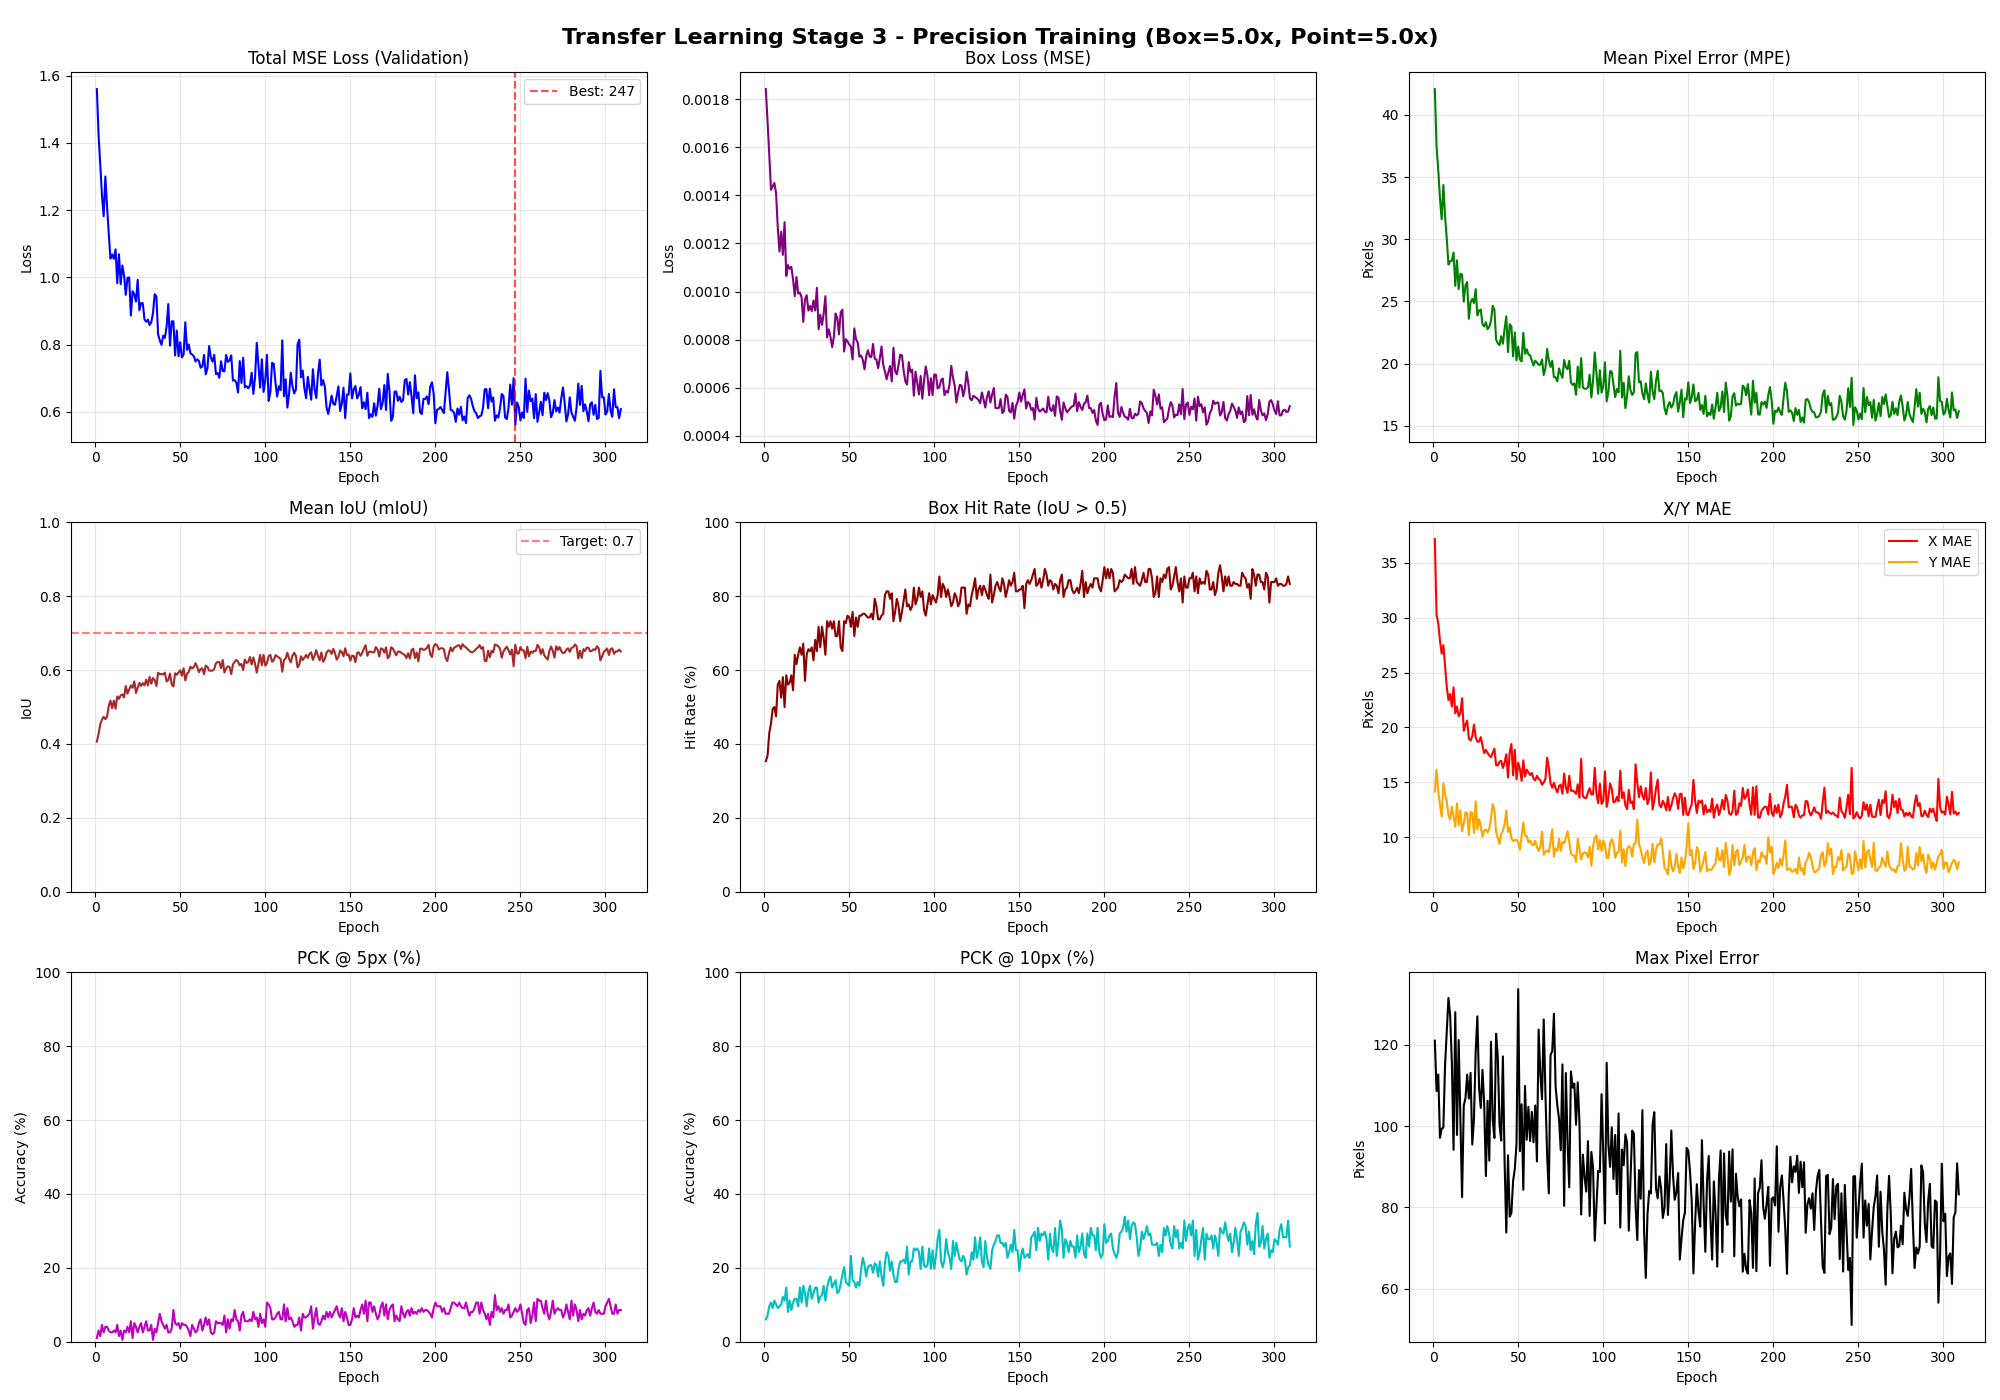

The table this chart was drawn from, first rows:
Epoch, Train_MSE_Loss, Train_Box_Loss, Train_Mean_IoU, Train_Box_Hit_Rate, Train_MPE, Train_X_MAE, Train_Y_MAE, Train_PCK@5px, Train_PCK@10px, Train_Max_Error, Val_MSE_Loss, Val_Box_Loss, Val_Mean_IoU, Val_Box_Hit_Rate, Val_MPE, Val_X_MAE, Val_Y_MAE, Val_PCK@5px, Val_PCK@10px, Val_Max_Error
1, 1.47, 0.001513, 0.4354, 39.97, 39.07, 34.23, 13.31, 1.52, 5.46, 139.5, 1.56, 0.001841, 0.4062, 35.35, 42.08, 37.18, 14.14, 1.01, 6.06, 121
2, 1.267, 0.001324, 0.4830, 48.86, 33.23, 25.97, 15.41, 1.52, 7.36, 157.2, 1.425, 0.001709, 0.4267, 36.87, 37.42, 30.25, 16.14, 3.03, 7.07, 108.6
3, 1.12, 0.001144, 0.5126, 53.43, 29.66, 23.84, 12.74, 2.54, 9.26, 148.6, 1.332, 0.001570, 0.4533, 42.93, 35.57, 29.50, 14.19, 1.52, 9.60, 112.7
4, 1.039, 0.000987, 0.5373, 59.01, 27.50, 22.20, 11.76, 3.05, 12.31, 137.6, 1.245, 0.001423, 0.4659, 45.45, 33.29, 27.93, 12.92, 4.55, 10.61, 97.14
5, 0.9768, 0.000974, 0.5490, 61.29, 25.91, 21.27, 10.60, 4.44, 12.82, 110.7, 1.182, 0.001438, 0.4734, 49.49, 31.61, 26.73, 11.88, 2.53, 9.09, 99.36
6, 1.05, 0.000938, 0.5432, 61.04, 27.36, 20.47, 13.93, 2.92, 9.26, 121.5, 1.3, 0.001451, 0.4672, 50.00, 34.37, 27.50, 14.87, 4.04, 11.11, 99.65
7, 0.9556, 0.000849, 0.5672, 67.39, 24.53, 18.62, 11.98, 4.19, 12.69, 114, 1.211, 0.001409, 0.4736, 47.47, 31.85, 25.58, 13.94, 4.04, 10.10, 115
8, 0.8943, 0.000753, 0.5891, 71.83, 23.23, 17.13, 12.16, 3.93, 15.61, 113, 1.131, 0.001268, 0.5035, 56.06, 30.06, 23.71, 13.22, 3.03, 9.09, 123.5
9, 0.86, 0.000668, 0.6073, 76.14, 22.47, 17.47, 10.62, 5.46, 15.86, 109.2, 1.056, 0.001166, 0.5174, 57.07, 27.97, 22.49, 12.04, 2.53, 9.60, 131.6
10, 0.7818, 0.000699, 0.6041, 75.76, 20.71, 15.83, 9.95, 5.08, 19.29, 110.5, 1.068, 0.001249, 0.4966, 52.53, 28.24, 23.06, 11.59, 2.53, 10.10, 127.2
11, 0.8561, 0.000634, 0.6264, 82.23, 21.95, 15.56, 12.27, 4.70, 15.74, 115.3, 1.055, 0.001153, 0.5174, 58.08, 28.27, 21.90, 12.77, 3.03, 12.12, 115.6
12, 0.8203, 0.000727, 0.6076, 77.03, 21.21, 16.09, 10.59, 4.31, 16.75, 105.8, 1.083, 0.001288, 0.4952, 50.00, 28.94, 23.66, 11.90, 2.53, 11.11, 94.17
13, 0.7448, 0.000551, 0.6438, 83.63, 19.37, 14.59, 9.89, 5.96, 20.30, 100.1, 0.9828, 0.001065, 0.5287, 58.59, 26.26, 21.28, 10.95, 4.55, 14.65, 128.1
14, 0.7876, 0.000603, 0.6311, 82.36, 20.41, 14.21, 11.56, 5.58, 17.01, 111.2, 1.069, 0.001110, 0.5223, 56.06, 28.31, 21.91, 13.07, 1.52, 8.08, 97.84
15, 0.6989, 0.000560, 0.6459, 86.17, 18.22, 14.02, 8.82, 5.84, 23.35, 104.2, 0.98, 0.001094, 0.5316, 56.57, 26.00, 21.02, 11.08, 3.03, 11.11, 121.2
16, 0.7353, 0.000559, 0.6507, 87.56, 18.83, 13.40, 10.59, 5.08, 20.05, 112.1, 1.036, 0.001103, 0.5340, 58.59, 27.23, 21.30, 12.44, 0.51, 8.59, 101.8
17, 0.7617, 0.000501, 0.6513, 87.06, 19.98, 15.80, 9.08, 6.47, 21.70, 112, 1.006, 0.001050, 0.5260, 54.55, 27.16, 22.67, 10.52, 3.03, 10.61, 82.51
18, 0.6366, 0.000493, 0.6742, 92.64, 16.61, 11.56, 9.53, 7.61, 26.52, 113.1, 0.9481, 0.000981, 0.5569, 64.14, 24.99, 19.70, 11.26, 2.53, 11.62, 105.1
19, 0.6788, 0.000551, 0.6544, 88.20, 17.58, 11.57, 10.91, 6.35, 21.95, 113.1, 0.9987, 0.001060, 0.5364, 61.62, 26.27, 20.26, 12.25, 4.04, 11.62, 106.9
20, 0.7147, 0.000477, 0.6707, 91.88, 18.41, 12.69, 10.70, 5.46, 21.95, 110.9, 0.9999, 0.000992, 0.5478, 64.14, 26.56, 20.63, 12.17, 2.53, 9.60, 112.7
21, 0.6112, 0.000485, 0.6773, 93.15, 16.21, 12.26, 8.05, 7.36, 27.79, 107.9, 0.8865, 0.000995, 0.5586, 66.16, 23.61, 18.97, 10.17, 5.56, 14.65, 106.8
22, 0.6641, 0.000428, 0.6849, 94.80, 17.08, 11.28, 10.56, 5.96, 21.32, 114, 0.9588, 0.000977, 0.5522, 64.14, 24.94, 18.81, 12.28, 1.01, 10.61, 113.1
23, 0.6611, 0.000394, 0.6961, 95.30, 17.18, 11.67, 10.15, 5.84, 21.57, 107.8, 0.9498, 0.000874, 0.5694, 67.17, 25.20, 19.21, 12.22, 5.05, 15.15, 95.46
24, 0.6227, 0.000455, 0.6601, 87.69, 16.43, 12.98, 7.62, 7.99, 28.17, 105.7, 0.9283, 0.000967, 0.5382, 57.07, 24.88, 20.25, 10.35, 4.04, 13.13, 101.8
25, 0.7237, 0.000442, 0.6816, 95.30, 18.49, 11.98, 11.72, 4.57, 18.40, 109.8, 0.9928, 0.000985, 0.5526, 64.14, 25.99, 19.11, 13.26, 2.53, 9.60, 118.4
26, 0.5875, 0.000414, 0.6897, 95.56, 15.37, 10.77, 8.65, 7.61, 29.57, 105.3, 0.9023, 0.000921, 0.5654, 65.66, 23.88, 18.70, 10.71, 4.04, 13.64, 127
27, 0.5898, 0.000391, 0.6875, 92.77, 15.38, 10.62, 8.92, 7.87, 28.43, 100.8, 0.9243, 0.000940, 0.5572, 65.15, 24.27, 18.70, 11.62, 5.05, 15.15, 109.4
28, 0.5534, 0.000407, 0.6987, 96.07, 14.52, 10.05, 8.29, 9.77, 31.09, 110.1, 0.923, 0.000919, 0.5649, 66.16, 24.35, 19.11, 10.95, 2.53, 11.62, 104.5
29, 0.591, 0.000431, 0.6810, 93.02, 15.51, 11.76, 7.70, 7.99, 29.57, 103, 0.8754, 0.000963, 0.5585, 62.63, 23.18, 18.35, 10.02, 4.04, 13.13, 113.8
30, 0.5476, 0.000412, 0.7056, 95.69, 14.32, 9.24, 8.86, 9.90, 33.38, 106.3, 0.8681, 0.000921, 0.5743, 68.18, 22.99, 17.66, 10.62, 5.56, 14.65, 105.6
31, 0.5609, 0.000488, 0.6877, 95.81, 14.73, 10.09, 8.56, 7.61, 32.49, 103.8, 0.8746, 0.001016, 0.5583, 65.15, 23.33, 17.96, 10.69, 3.03, 14.65, 87.70
32, 0.5271, 0.000392, 0.7034, 96.83, 13.73, 9.05, 8.38, 10.41, 34.14, 102.6, 0.8586, 0.000844, 0.5821, 71.72, 22.77, 17.67, 10.42, 3.03, 10.61, 106.2
33, 0.5217, 0.000391, 0.7024, 96.70, 13.72, 9.28, 8.16, 9.64, 34.26, 104.4, 0.8671, 0.000903, 0.5632, 66.16, 22.97, 17.45, 10.76, 4.55, 12.12, 91.52
34, 0.5971, 0.000360, 0.7098, 97.46, 15.42, 9.78, 9.95, 6.73, 27.16, 103.7, 0.894, 0.000861, 0.5784, 71.72, 23.46, 17.29, 11.74, 0.51, 12.63, 120.8
35, 0.6498, 0.000413, 0.6928, 95.94, 16.75, 10.21, 11.25, 4.44, 20.56, 100.7, 0.9499, 0.000908, 0.5729, 68.69, 24.65, 17.68, 13.01, 3.54, 15.15, 101.7
36, 0.6286, 0.000486, 0.6803, 95.18, 16.02, 10.03, 10.50, 6.85, 25.89, 108.9, 0.9435, 0.000981, 0.5569, 64.14, 24.34, 18.06, 12.46, 2.53, 11.11, 97.07
37, 0.5047, 0.000346, 0.7247, 98.48, 13.16, 8.47, 8.33, 9.14, 36.42, 106.2, 0.8314, 0.000809, 0.5927, 73.23, 21.95, 16.55, 10.47, 5.05, 14.65, 122.8
38, 0.5049, 0.000365, 0.7130, 96.95, 13.28, 9.33, 7.40, 9.01, 37.18, 104.5, 0.8128, 0.000843, 0.5891, 71.72, 21.63, 16.53, 9.91, 7.58, 16.67, 117.1
39, 0.5116, 0.000338, 0.7255, 98.60, 13.39, 9.39, 7.60, 11.55, 38.58, 101.9, 0.7996, 0.000811, 0.5891, 73.23, 21.48, 16.88, 9.37, 5.56, 17.68, 100.4
40, 0.5418, 0.000317, 0.7284, 98.10, 14.06, 9.05, 8.89, 7.87, 31.60, 101.2, 0.827, 0.000769, 0.5882, 71.21, 22.20, 16.96, 10.29, 4.55, 14.65, 96.46
41, 0.5126, 0.000334, 0.7271, 97.84, 13.29, 8.79, 8.16, 9.90, 36.93, 104.6, 0.8202, 0.000813, 0.5930, 73.23, 21.60, 16.30, 10.55, 3.54, 15.66, 117.2
42, 0.5833, 0.000435, 0.6887, 96.19, 15.12, 10.00, 9.27, 7.36, 26.65, 106.5, 0.854, 0.000909, 0.5690, 69.19, 22.80, 16.82, 11.20, 4.55, 16.67, 91.15
43, 0.6699, 0.000418, 0.6900, 95.18, 17.12, 11.30, 10.73, 5.84, 22.08, 106.9, 0.9207, 0.000890, 0.5734, 69.19, 23.81, 17.55, 12.43, 2.53, 13.13, 73.79
44, 0.5128, 0.000354, 0.7176, 98.35, 13.43, 8.43, 8.60, 10.41, 36.55, 97.53, 0.797, 0.000822, 0.5908, 73.23, 20.93, 15.43, 10.47, 2.53, 13.64, 92.82
45, 0.6175, 0.000393, 0.6918, 95.81, 16.13, 11.63, 8.88, 6.60, 25.38, 101.4, 0.8694, 0.000914, 0.5613, 66.16, 23.17, 17.74, 10.88, 3.54, 15.66, 77.67
46, 0.6152, 0.000444, 0.6762, 93.15, 16.01, 12.81, 7.53, 6.85, 25.76, 101.5, 0.8694, 0.000924, 0.5559, 65.15, 22.99, 18.49, 9.89, 8.59, 18.18, 78.63
47, 0.4849, 0.000298, 0.7360, 98.60, 12.71, 8.09, 8.04, 11.17, 35.53, 97.84, 0.7681, 0.000751, 0.5915, 73.23, 20.59, 15.63, 9.63, 5.05, 20.20, 86.49
48, 0.5414, 0.000308, 0.7337, 98.86, 14.22, 10.24, 7.80, 9.52, 30.46, 95.63, 0.8418, 0.000802, 0.5871, 72.73, 22.51, 17.96, 9.73, 4.55, 16.16, 89.43
49, 0.4595, 0.000318, 0.7354, 99.24, 12.05, 7.75, 7.61, 13.20, 39.21, 98.53, 0.7653, 0.000793, 0.5935, 74.75, 20.27, 15.27, 9.74, 5.05, 15.66, 95.66
50, 0.5536, 0.000320, 0.7166, 96.95, 14.67, 11.53, 6.79, 12.31, 33.50, 94.11, 0.8073, 0.000780, 0.5993, 74.24, 21.37, 16.77, 9.51, 3.54, 15.15, 133.8
51, 0.4645, 0.000311, 0.7329, 98.73, 12.28, 9.19, 6.32, 11.80, 43.15, 96.24, 0.7622, 0.000771, 0.5847, 71.72, 20.34, 16.21, 8.84, 5.05, 23.23, 93.83
52, 0.4925, 0.000281, 0.7367, 99.62, 12.82, 8.31, 8.05, 9.64, 35.28, 99.65, 0.7712, 0.000718, 0.6048, 75.76, 20.18, 15.12, 10.06, 4.55, 16.67, 105.4
53, 0.5849, 0.000348, 0.6998, 97.08, 15.07, 10.07, 9.30, 6.35, 26.14, 99.01, 0.8667, 0.000847, 0.5717, 69.19, 22.47, 16.99, 11.34, 4.55, 16.16, 84.34
54, 0.4917, 0.000343, 0.7250, 98.60, 12.88, 8.06, 8.38, 10.15, 38.20, 96.55, 0.7847, 0.000802, 0.5905, 74.24, 20.78, 15.52, 10.12, 4.04, 14.65, 109.9
55, 0.5062, 0.000325, 0.7291, 98.48, 13.05, 8.73, 8.04, 10.03, 36.80, 98.05, 0.8007, 0.000789, 0.5947, 71.72, 21.16, 16.15, 10.12, 3.03, 16.16, 96.66
56, 0.4644, 0.000279, 0.7448, 99.62, 12.03, 7.78, 7.63, 11.93, 42.39, 97.13, 0.7744, 0.000729, 0.6092, 74.75, 20.74, 15.90, 9.53, 1.52, 15.15, 104.8
57, 0.4426, 0.000260, 0.7592, 99.62, 11.66, 7.52, 7.37, 13.20, 43.78, 102.3, 0.7708, 0.000734, 0.6043, 74.75, 20.67, 15.66, 9.68, 4.55, 19.70, 96.32
58, 0.4707, 0.000271, 0.7503, 99.87, 12.26, 8.45, 7.17, 10.66, 39.85, 95.74, 0.7657, 0.000717, 0.6083, 75.25, 20.27, 15.85, 9.34, 3.54, 22.73, 103.5
59, 0.4168, 0.000224, 0.7736, 100, 10.93, 7.33, 6.63, 13.32, 50.00, 97.16, 0.7501, 0.000677, 0.6186, 75.25, 19.85, 15.32, 9.25, 2.53, 20.71, 96.04
60, 0.4395, 0.000279, 0.7484, 99.87, 11.58, 7.44, 7.24, 12.44, 43.65, 96.84, 0.7566, 0.000732, 0.6082, 74.75, 20.24, 15.17, 9.67, 3.03, 17.68, 105.1
... 249 more rows
